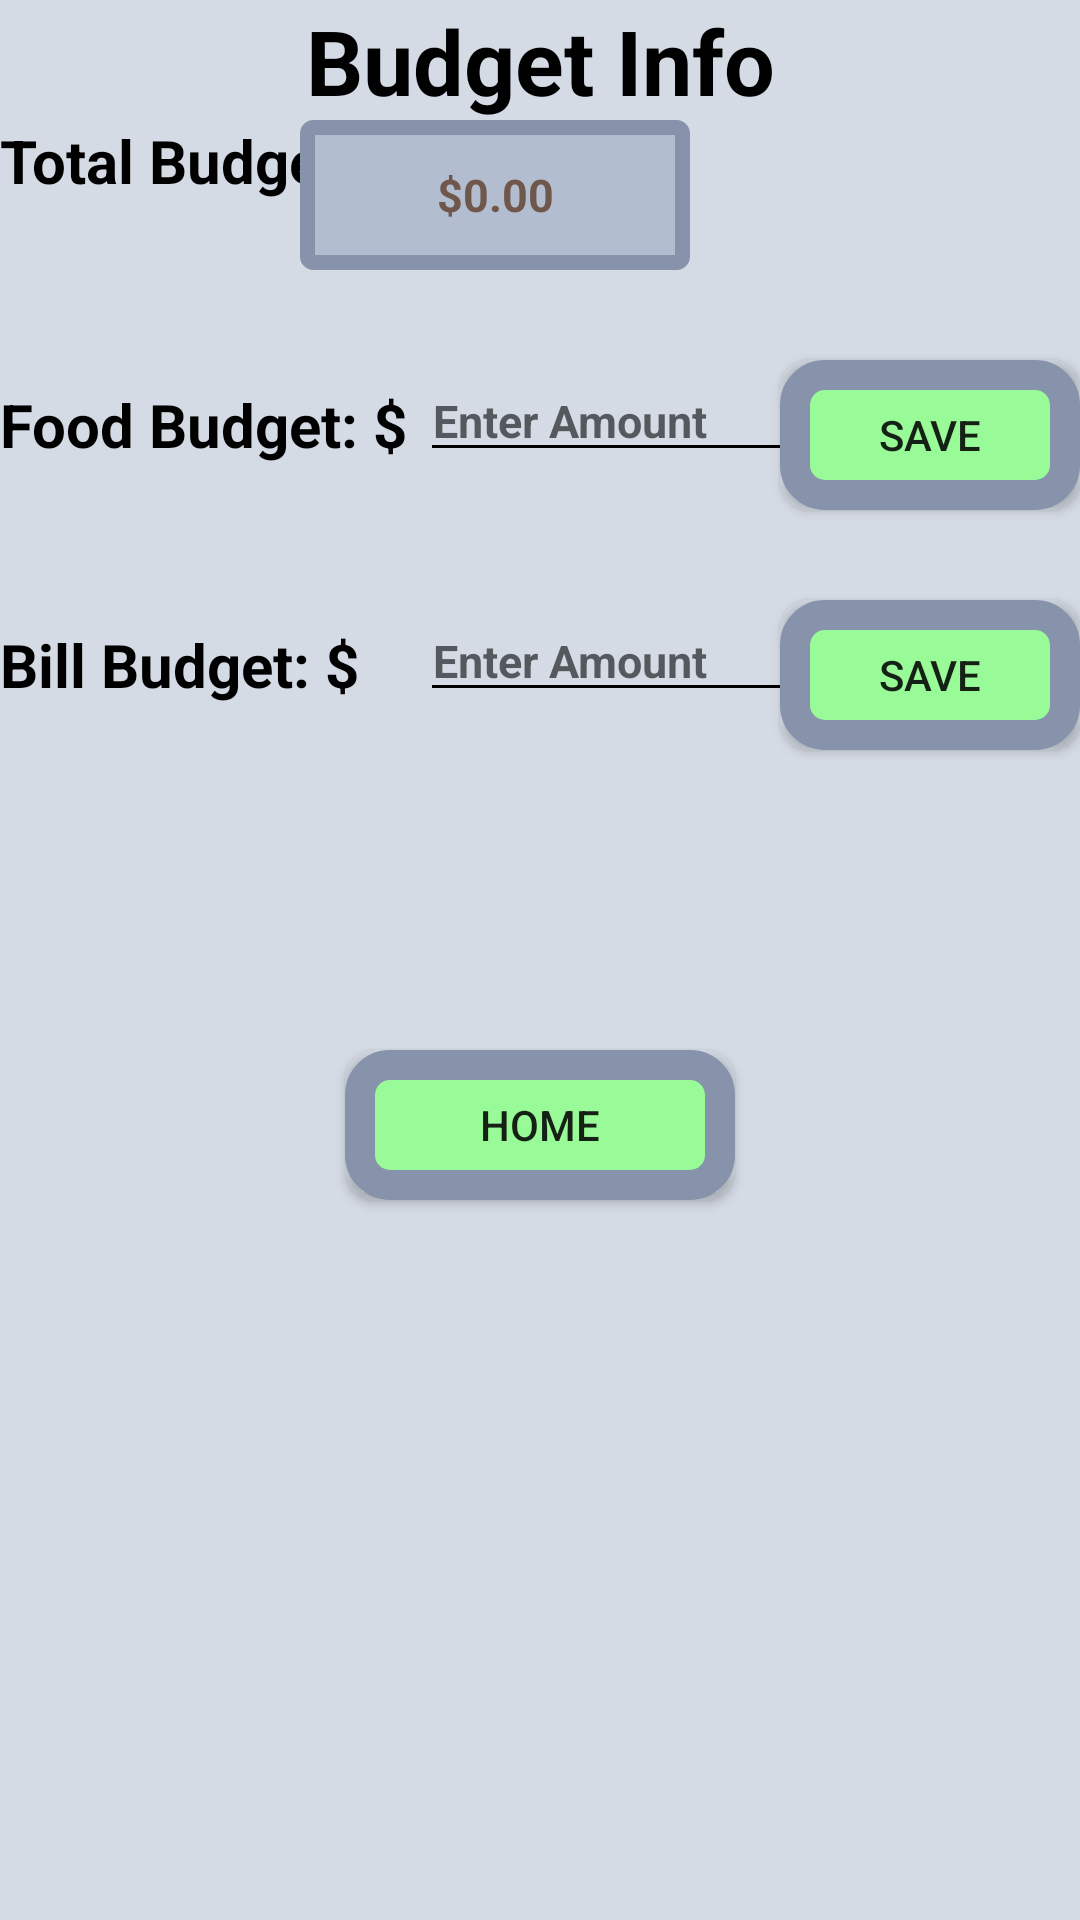

The Android layout XML behind this screen, and the referenced resources:
<!-- AndroidManifest.xml: application theme Theme.AppCompat.Light.NoActionBar -->
<!-- res/layout/activity_menu_option.xml -->
<?xml version="1.0" encoding="utf-8"?>
<RelativeLayout xmlns:android="http://schemas.android.com/apk/res/android"
    xmlns:app="http://schemas.android.com/apk/res-auto"
    xmlns:tools="http://schemas.android.com/tools"
    android:layout_width="match_parent"
    android:layout_height="match_parent"
    android:background="@color/veryLightGray"
    tools:context="com.example.markxsimu.budgetxp.MenuOption">

    <TextView
        android:id="@+id/app_bar_menu"
        layout="@layout/app_bar"
        android:text="Budget Info"
        android:textSize="30dp"
        android:textStyle="bold"
        android:textColor="@color/black"
        android:gravity="center"
        android:layout_height="40dp"
        android:layout_width="match_parent"/>
    <TextView

        android:id="@+id/totalBudgetTitle"
        android:layout_width="wrap_content"
        android:layout_height="wrap_content"
        android:layout_below="@id/app_bar_menu"
        android:gravity="center_vertical"
        android:text="@string/totalBudget"
        android:textColor="@color/black"
        android:textSize="20dp"
        android:textStyle="bold" />


    <TextView
        android:id="@+id/totalBudgetAmount"
        android:layout_width="wrap_content"
        android:layout_height="wrap_content"
        android:text="@string/totalBudgetValue"
        android:layout_below="@id/app_bar_menu"
        android:textSize="15dp"
        android:textStyle="bold"
        android:gravity="center"
        android:textColor="@color/brown"
        android:layout_toLeftOf="@id/totalbuttonbudget"
        android:background="@drawable/rectangle"/>
    <Button
        android:id="@+id/totalbuttonbudget"
        android:visibility="invisible"
        android:layout_below="@id/app_bar_menu"
        android:layout_width="wrap_content"
        android:layout_height="wrap_content"
        android:layout_alignParentRight="true"
        android:background="@drawable/g_rectangle"
        android:text="@string/save"/>
    <View
        android:visibility="invisible"
        android:id="@+id/filler"
        android:layout_width="match_parent"
        android:layout_height="30dp"
        android:layout_below="@id/totalbuttonbudget"/>

    <TextView

        android:id="@+id/totalFoodTitle"
        android:layout_width="140dp"
        android:layout_height="35dp"
        android:gravity="bottom"
        android:layout_below="@id/filler"
        android:text="@string/foodBudget"
        android:textColor="@color/black"
        android:layout_toLeftOf="@id/TotalFoodAmount"
        android:textSize="20dp"
        android:textStyle="bold" />
    <EditText
        android:id="@+id/totalFoodAmount"
        android:paddingRight="40dp"
        android:layout_width="wrap_content"
        android:layout_height="wrap_content"
        android:layout_below="@id/filler"
        android:textSize="15dp"
        android:hint="Enter Amount"
        android:inputType="numberDecimal"
        android:textStyle="bold"
        android:gravity="center"
        android:textColor="@color/brown"
        android:layout_toRightOf="@id/totalFoodTitle"
        android:backgroundTint="@color/black"
        android:textCursorDrawable="@drawable/cursor"/>
    <Button
        android:id="@+id/foodSave"
        android:layout_below="@id/filler"
        android:layout_width="100dp"
        android:layout_height="50dp"
        android:layout_alignParentRight="true"
        android:background="@drawable/g_rectangle"
        android:text="@string/save"/>
    <View
        android:layout_below="@id/totalFoodAmount"
        android:layout_width="0dp"
        android:layout_height="1dp"
        android:id="@+id/view"/>
    <View
        android:visibility="invisible"
        android:id="@+id/filler2"
        android:layout_width="match_parent"
        android:layout_height="30dp"
        android:layout_below="@id/foodSave"/>

    <TextView

        android:id="@+id/totalBillTitle"
        android:layout_width="140dp"
        android:layout_height="35dp"
        android:gravity="bottom"
        android:layout_below="@id/filler2"
        android:text="@string/billBudget"
        android:textColor="@color/black"
        android:layout_toRightOf="@id/view"
        android:textSize="20dp"
        android:textStyle="bold" />


    <EditText
        android:id="@+id/totalBillAmount"
        android:layout_width="wrap_content"
        android:layout_height="wrap_content"
        android:layout_below="@id/filler2"
        android:paddingRight="40dp"
        android:textSize="15dp"
        android:hint="Enter Amount"
        android:inputType="numberDecimal"
        android:textStyle="bold"
        android:gravity="center"
        android:textColor="@color/brown"
        android:layout_toRightOf="@id/totalBillTitle"
        android:backgroundTint="@color/black"
        android:textCursorDrawable="@drawable/cursor"/>
    <Button
        android:id="@+id/billSave"
        android:layout_below="@id/filler2"
        android:layout_alignParentRight="true"
        android:layout_width="100dp"
        android:layout_height="50dp"
        android:background="@drawable/g_rectangle"
        android:text="@string/save"/>
    <View
        android:layout_below="@id/billSave"
        android:layout_width="0dp"
        android:layout_height="100dp"
        android:id="@+id/view2"/>
    <Button
        android:layout_width="wrap_content"
        android:layout_height="wrap_content"
        android:layout_below="@id/view2"
        android:layout_centerHorizontal="true"
        android:text="HOME"
        android:id="@+id/menuHome"
        android:background="@drawable/g_rectangle"
        />
</RelativeLayout>
<!-- res/layout/app_bar.xml (included above) -->
<?xml version="1.0" encoding="utf-8"?>
<android.support.v7.widget.Toolbar xmlns:android="http://schemas.android.com/apk/res/android"
    android:layout_width="match_parent"
    android:layout_height="wrap_content"
    xmlns:app="http://schemas.android.com/apk/res-auto"
    app:theme = "@style/BudgetBarStyle">

</android.support.v7.widget.Toolbar>
<!-- resources referenced by this layout -->
<resources>
  <color name="black">#000000</color>]
  <color name="brown">#6f584b</color>
  <color name="veryLightGray">#D5DBE5</color>
  <!-- drawable cursor (drawable) -->
  <?xml version="1.0" encoding="utf-8"?>
  <shape xmlns:android="http://schemas.android.com/apk/res/android"
      android:shape="rectangle" >
      <size
          android:width="2dip" />
      <solid
          android:color="@color/brown" />
  </shape>
  <!-- drawable g_rectangle (drawable) -->
  <?xml version="1.0" encoding="utf-8"?>
  <selector xmlns:android="http://schemas.android.com/apk/res/android">
      <item>
          <shape android:shape="rectangle">
              <size android:width="130dp"
                  android:height="50dp"></size>
              <solid android:color="@color/green"></solid>
              <stroke android:width="10dp" android:color="@color/darkGray"></stroke>
  
              <corners android:radius="10dp"></corners>
          </shape>
      </item>
  
  </selector>
  <!-- drawable rectangle (drawable) -->
  <?xml version="1.0" encoding="utf-8"?>
  <selector xmlns:android="http://schemas.android.com/apk/res/android">
      <item>
          <shape android:shape="rectangle">
              <size android:width="130dp"
                  android:height="50dp"></size>
              <solid android:color="@color/lightGray"></solid>
              <stroke android:width="5dp" android:color="@color/darkGray">
              </stroke>
              <corners android:radius="2dp"></corners>
          </shape>
      </item>
  
  </selector>
  <string name="billBudget">Bill Budget: $</string>
  <string name="foodBudget">Food Budget: $</string>
  <string name="save">Save</string>
  <string name="totalBudget">Total Budget:</string>
  <string name="totalBudgetValue">$0.00</string>
  <style name="BudgetBarStyle" parent="Theme.AppCompat.Light.NoActionBar">
          
          <item name="colorPrimary">@color/darkBrown</item>
          <item name="colorPrimaryDark">@color/brown</item>
          <item name="colorAccent">@color/lightGray</item>
          <item name="android:background">@color/darkGray</item>
         
      </style>
  <color name="green">#98fb98</color>
  <color name="darkGray">#8693ab</color>
  <color name="lightGray">#b2bed0</color>
  <color name="darkBrown">#594236</color>
</resources>
